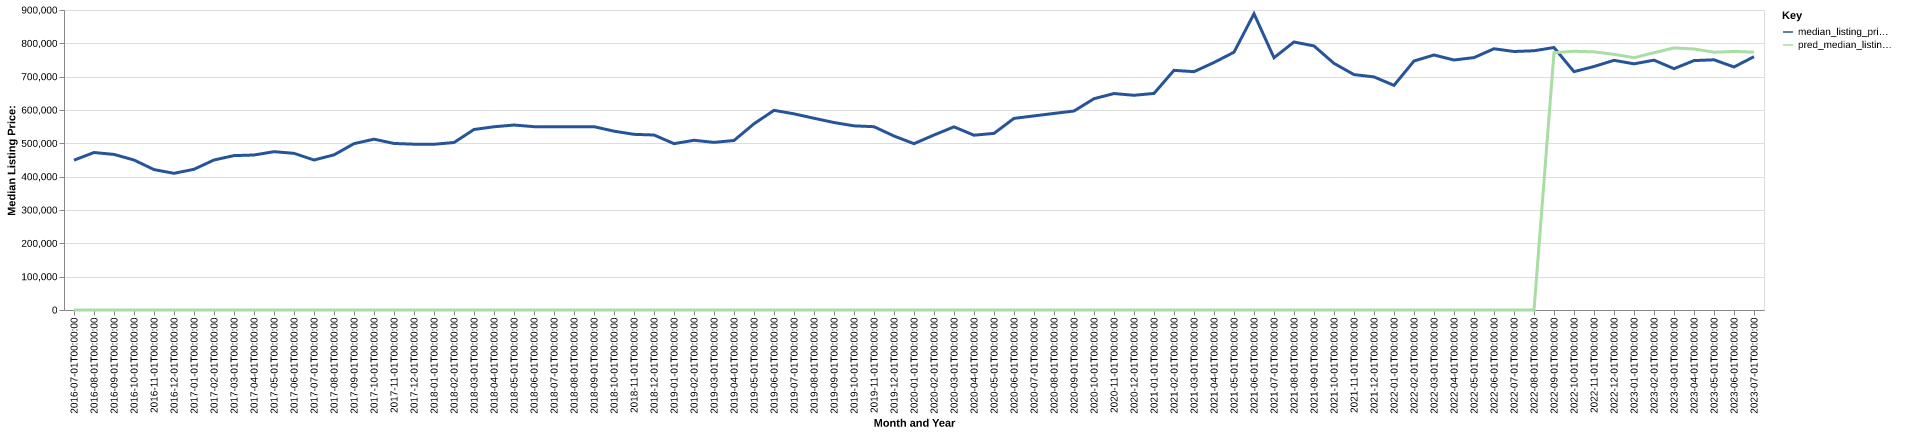

The table this chart was drawn from, first rows:
date, time_idx, median_listing_price, thirty_year_interest_rate_five, month, county_name, active_listing_count, median_days_on_market, pred_median_listing_price, month_year
2016-07-01, 0, 449500, 3.72, 7, llano, tx, 463.0, 106.0, 0, Jul-2016
2016-08-01, 1, 472500, 3.73, 8, llano, tx, 451.0, 109.0, 0, Aug-2016
2016-09-01, 2, 466725, 3.66, 9, llano, tx, 440.0, 103.0, 0, Sep-2016
2016-10-01, 3, 450000, 3.64, 10, llano, tx, 434.0, 102.0, 0, Oct-2016
2016-11-01, 4, 421250, 3.66, 11, llano, tx, 406.0, 124.0, 0, Nov-2016
2016-12-01, 5, 410000, 3.48, 12, llano, tx, 353.0, 141.0, 0, Dec-2016
2017-01-01, 6, 422175, 3.45, 1, llano, tx, 329.0, 141.0, 0, Jan-2017
2017-02-01, 7, 450000, 3.5, 2, llano, tx, 329.0, 136.0, 0, Feb-2017
2017-03-01, 8, 463200, 3.52, 3, llano, tx, 393.0, 63.0, 0, Mar-2017
2017-04-01, 9, 465000, 4.03, 4, llano, tx, 421.0, 58.0, 0, Apr-2017
2017-05-01, 10, 474975, 4.32, 5, llano, tx, 430.0, 71.0, 0, May-2017
2017-06-01, 11, 470000, 4.2, 6, llano, tx, 421.0, 83.0, 0, Jun-2017
2017-07-01, 12, 450000, 4.19, 7, llano, tx, 412.0, 92.0, 0, Jul-2017
2017-08-01, 13, 465375, 4.3, 8, llano, tx, 389.0, 94.0, 0, Aug-2017
2017-09-01, 14, 499000, 4.1, 9, llano, tx, 368.0, 98.0, 0, Sep-2017
2017-10-01, 15, 512475, 4.05, 10, llano, tx, 345.0, 103.0, 0, Oct-2017
2017-11-01, 16, 499675, 3.94, 11, llano, tx, 338.0, 103.0, 0, Nov-2017
2017-12-01, 17, 497450, 4.03, 12, llano, tx, 317.0, 96.0, 0, Dec-2017
2018-01-01, 18, 497225, 3.93, 1, llano, tx, 290.0, 114.0, 0, Jan-2018
2018-02-01, 19, 502425, 3.83, 2, llano, tx, 303.0, 108.0, 0, Feb-2018
2018-03-01, 20, 541500, 3.94, 3, llano, tx, 340.0, 85.0, 0, Mar-2018
2018-04-01, 21, 549750, 3.95, 4, llano, tx, 376.0, 70.0, 0, Apr-2018
2018-05-01, 22, 554900, 3.99, 5, llano, tx, 389.0, 73.0, 0, May-2018
2018-06-01, 23, 550000, 4.15, 6, llano, tx, 395.0, 85.0, 0, Jun-2018
2018-07-01, 24, 550000, 4.4, 7, llano, tx, 381.0, 91.0, 0, Jul-2018
2018-08-01, 25, 549998, 4.46, 8, llano, tx, 386.0, 93.0, 0, Aug-2018
2018-09-01, 26, 549995, 4.58, 9, llano, tx, 362.0, 104.0, 0, Sep-2018
2018-10-01, 27, 536500, 4.66, 10, llano, tx, 359.0, 107.0, 0, Oct-2018
2018-11-01, 28, 527000, 4.62, 11, llano, tx, 325.0, 114.0, 0, Nov-2018
2018-12-01, 29, 525000, 4.54, 12, llano, tx, 308.0, 130.0, 0, Dec-2018
2019-01-01, 30, 499075, 4.6, 1, llano, tx, 281.0, 130.0, 0, Jan-2019
2019-02-01, 31, 509125, 4.72, 2, llano, tx, 293.0, 123.0, 0, Feb-2019
2019-03-01, 32, 502857, 4.9, 3, llano, tx, 336.0, 89.0, 0, Mar-2019
2019-04-01, 33, 508500, 4.94, 4, llano, tx, 385.0, 63.0, 0, Apr-2019
2019-05-01, 34, 558700, 4.75, 5, llano, tx, 397.0, 72.0, 0, May-2019
2019-06-01, 35, 599000, 4.51, 6, llano, tx, 410.0, 85.0, 0, Jun-2019
2019-07-01, 36, 588486, 4.41, 7, llano, tx, 416.0, 88.0, 0, Jul-2019
2019-08-01, 37, 575227, 4.41, 8, llano, tx, 412.0, 99.0, 0, Aug-2019
2019-09-01, 38, 562443, 4.2, 9, llano, tx, 414.0, 103.0, 0, Sep-2019
2019-10-01, 39, 552500, 4.14, 10, llano, tx, 413.0, 108.0, 0, Oct-2019
2019-11-01, 40, 549900, 3.84, 11, llano, tx, 399.0, 115.0, 0, Nov-2019
2019-12-01, 41, 521950, 3.81, 12, llano, tx, 387.0, 129.0, 0, Dec-2019
2020-01-01, 42, 499000, 3.75, 1, llano, tx, 370.0, 135.0, 0, Jan-2020
2020-02-01, 43, 525000, 3.73, 2, llano, tx, 382.0, 128.0, 0, Feb-2020
2020-03-01, 44, 549450, 3.78, 3, llano, tx, 429.0, 94.0, 0, Mar-2020
2020-04-01, 45, 524350, 3.75, 4, llano, tx, 443.0, 83.0, 0, Apr-2020
2020-05-01, 46, 529900, 3.74, 5, llano, tx, 440.0, 93.0, 0, May-2020
2020-06-01, 47, 574875, 3.72, 6, llano, tx, 369.0, 107.0, 0, Jun-2020
2020-07-01, 48, 582300, 3.49, 7, llano, tx, 329.0, 114.0, 0, Jul-2020
2020-08-01, 49, 589700, 3.65, 8, llano, tx, 276.0, 101.0, 0, Aug-2020
2020-09-01, 50, 597000, 3.33, 9, llano, tx, 241.0, 80.0, 0, Sep-2020
2020-10-01, 51, 633900, 3.28, 10, llano, tx, 220.0, 90.0, 0, Oct-2020
2020-11-01, 52, 649375, 3.21, 11, llano, tx, 223.0, 89.0, 0, Nov-2020
2020-12-01, 53, 644125, 3.07, 12, llano, tx, 198.0, 91.0, 0, Dec-2020
2021-01-01, 54, 649750, 2.99, 1, llano, tx, 167.0, 95.0, 0, Jan-2021
2021-02-01, 55, 719000, 2.93, 2, llano, tx, 133.0, 82.0, 0, Feb-2021
2021-03-01, 56, 715000, 2.88, 3, llano, tx, 125.0, 61.0, 0, Mar-2021
2021-04-01, 57, 742500, 2.84, 4, llano, tx, 116.0, 53.0, 0, Apr-2021
2021-05-01, 58, 773400, 2.71, 5, llano, tx, 107.0, 54.0, 0, May-2021
2021-06-01, 59, 888750, 2.79, 6, llano, tx, 112.0, 43.0, 0, Jun-2021
... 25 more rows
